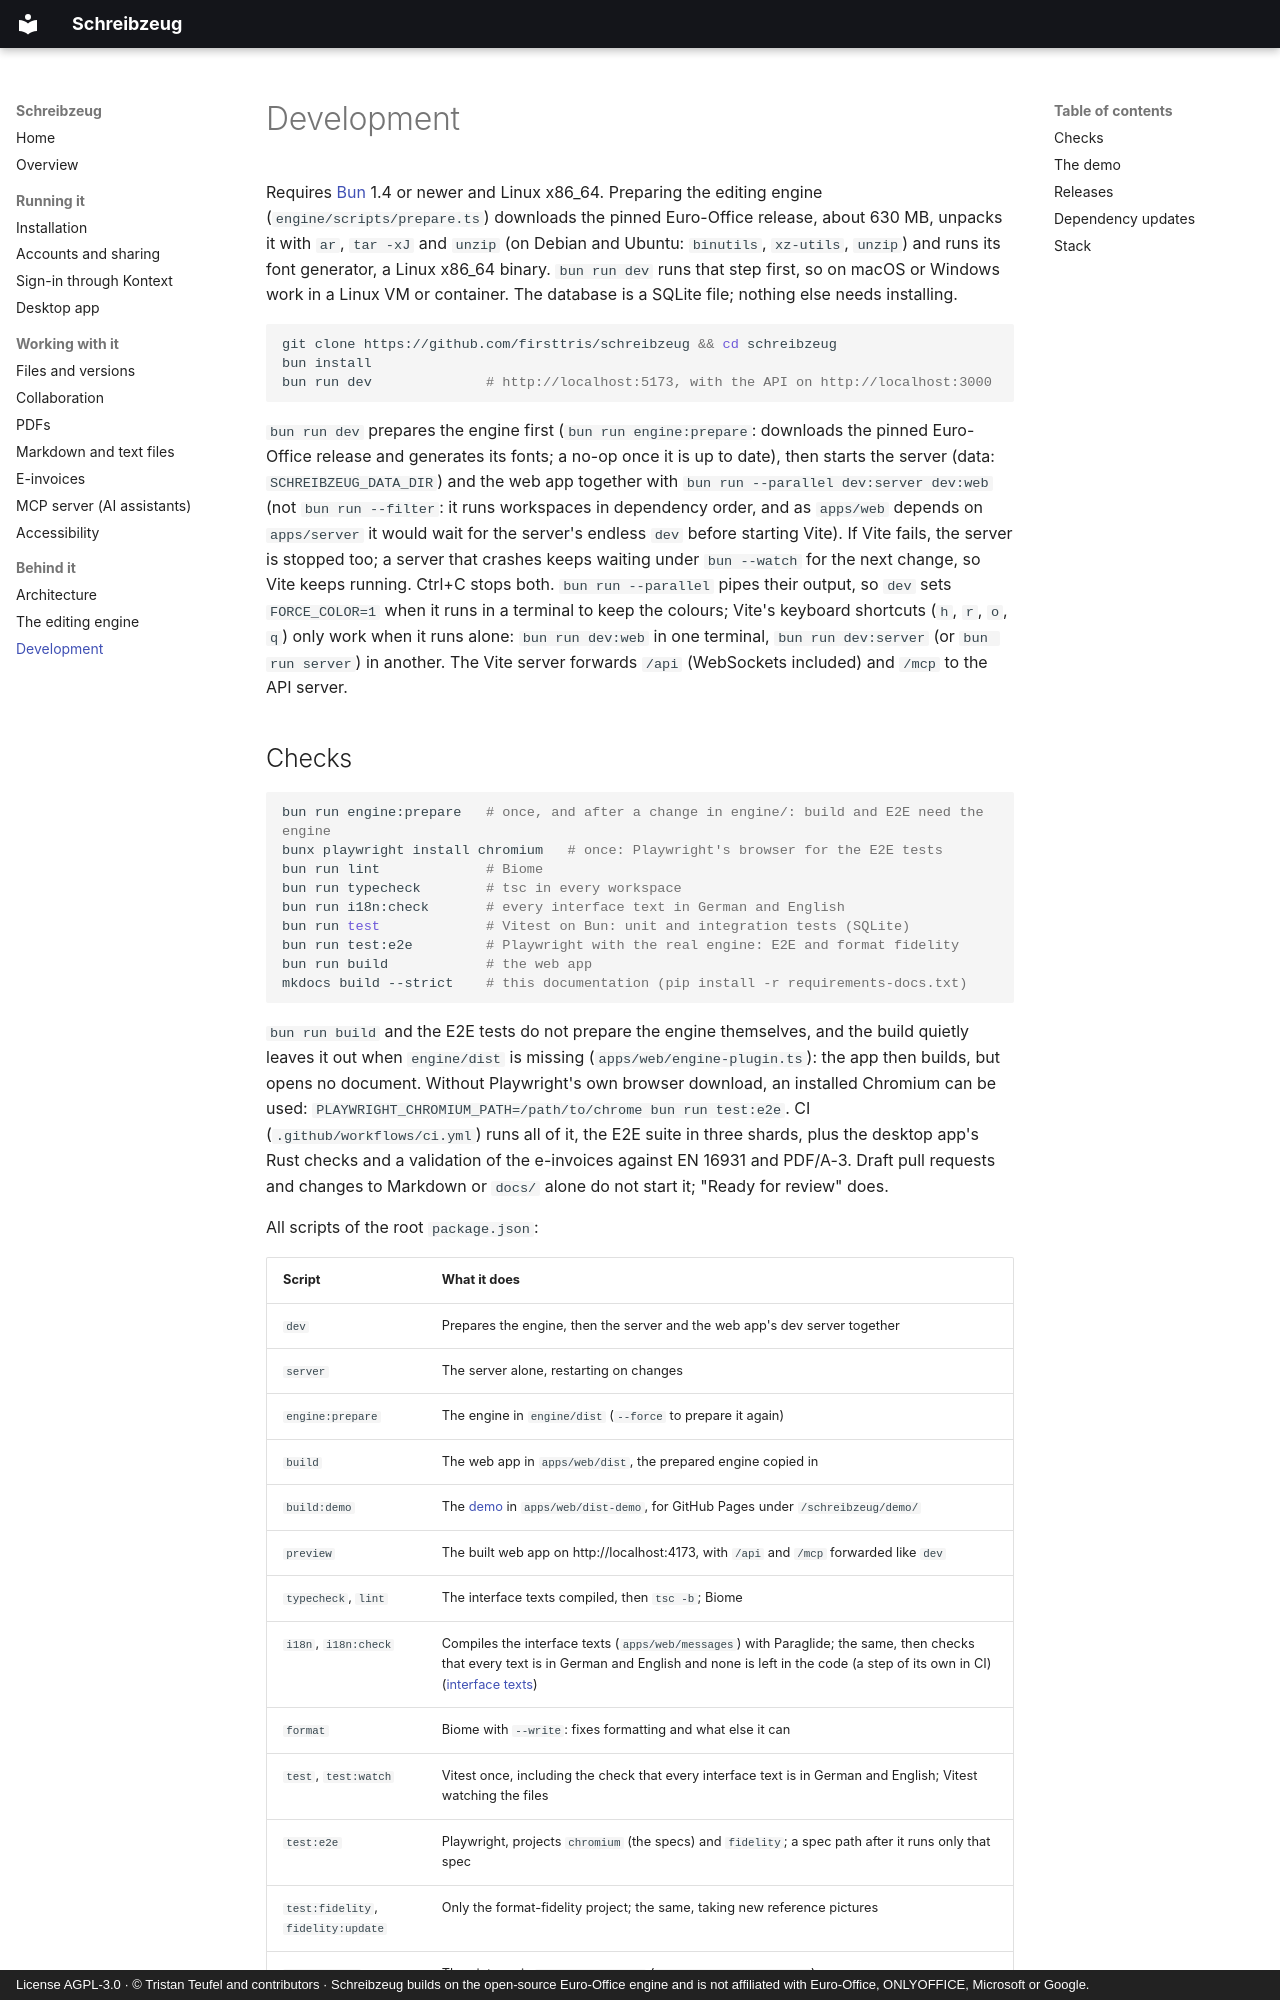

repository: firsttris/schreibzeug · page: development.html · generator: mkdocs · copyright: License AGPL-3.0 · © Tristan Teufel and contributors · Schreibzeug builds on the open-source Euro-Office engine and is not affiliated with Euro-Office, ONLYOFFICE, Microsoft or Google.

# Development

Requires [Bun](https://bun.sh) 1.4 or newer and Linux x86_64. Preparing the editing engine
(`engine/scripts/prepare.ts`) downloads the pinned Euro-Office release, about 630 MB, unpacks it with
`ar`, `tar -xJ` and `unzip` (on Debian and Ubuntu: `binutils`, `xz-utils`, `unzip`) and runs its
font generator, a Linux x86_64 binary. `bun run dev` runs that step first, so on macOS or Windows
work in a Linux VM or container. The database is a SQLite file; nothing else needs installing.

```bash
git clone https://github.com/firsttris/schreibzeug && cd schreibzeug
bun install
bun run dev              # http://localhost:5173, with the API on http://localhost:3000
```

`bun run dev` prepares the engine first (`bun run engine:prepare`: downloads the pinned Euro-Office
release and generates its fonts; a no-op once it is up to date), then starts the server (data:
`SCHREIBZEUG_DATA_DIR`) and the web app together with `bun run --parallel dev:server dev:web`
(not `bun run --filter`: it runs workspaces in dependency order, and as `apps/web` depends on
`apps/server` it would wait for the server's endless `dev` before starting Vite). If
Vite fails, the server is stopped too; a server that crashes keeps waiting under `bun --watch`
for the next change, so Vite keeps running. Ctrl+C stops both. `bun run --parallel` pipes their
output, so `dev` sets `FORCE_COLOR=1` when it runs in a terminal to keep the colours; Vite's
keyboard shortcuts (`h`, `r`, `o`, `q`) only work when it runs alone: `bun run dev:web` in one
terminal, `bun run dev:server` (or `bun run server`) in another. The Vite server forwards `/api`
(WebSockets included) and `/mcp` to the API server.

## Checks

```bash
bun run engine:prepare   # once, and after a change in engine/: build and E2E need the engine
bunx playwright install chromium   # once: Playwright's browser for the E2E tests
bun run lint             # Biome
bun run typecheck        # tsc in every workspace
bun run i18n:check       # every interface text in German and English
bun run test             # Vitest on Bun: unit and integration tests (SQLite)
bun run test:e2e         # Playwright with the real engine: E2E and format fidelity
bun run build            # the web app
mkdocs build --strict    # this documentation (pip install -r requirements-docs.txt)
```

`bun run build` and the E2E tests do not prepare the engine themselves, and the build quietly leaves
it out when `engine/dist` is missing (`apps/web/engine-plugin.ts`): the app then builds, but opens
no document. Without Playwright's own browser download, an installed Chromium can be used:
`PLAYWRIGHT_CHROMIUM_PATH=/path/to/chrome bun run test:e2e`. CI (`.github/workflows/ci.yml`)
runs all of it, the E2E suite in three shards, plus the desktop app's Rust checks and a validation
of the e-invoices against EN 16931 and PDF/A-3. Draft pull requests and changes to Markdown or
`docs/` alone do not start it; "Ready for review" does.

All scripts of the root `package.json`:

| Script | What it does |
|---|---|
| `dev` | Prepares the engine, then the server and the web app's dev server together |
| `server` | The server alone, restarting on changes |
| `engine:prepare` | The engine in `engine/dist` (`--force` to prepare it again) |
| `build` | The web app in `apps/web/dist`, the prepared engine copied in |
| `build:demo` | The [demo](#the-demo) in `apps/web/dist-demo`, for GitHub Pages under `/schreibzeug/demo/` |
| `preview` | The built web app on http://localhost:4173, with `/api` and `/mcp` forwarded like `dev` |
| `typecheck`, `lint` | The interface texts compiled, then `tsc -b`; Biome |
| `i18n`, `i18n:check` | Compiles the interface texts (`apps/web/messages`) with Paraglide; the same, then checks that every text is in German and English and none is left in the code (a step of its own in CI) ([interface texts](architecture.md#interface-texts)) |
| `format` | Biome with `--write`: fixes formatting and what else it can |
| `test`, `test:watch` | Vitest once, including the check that every interface text is in German and English; Vitest watching the files |
| `test:e2e` | Playwright, projects `chromium` (the specs) and `fidelity`; a spec path after it runs only that spec |
| `test:fidelity`, `fidelity:update` | Only the format-fidelity project; the same, taking new reference pictures |
| `screenshots` | The pictures in `docs/screenshots` (`e2e/screenshots.shot.ts`) |
| `test-files` | Writes the test documents in `test-files/` again (`test-files/make.ts`) |
